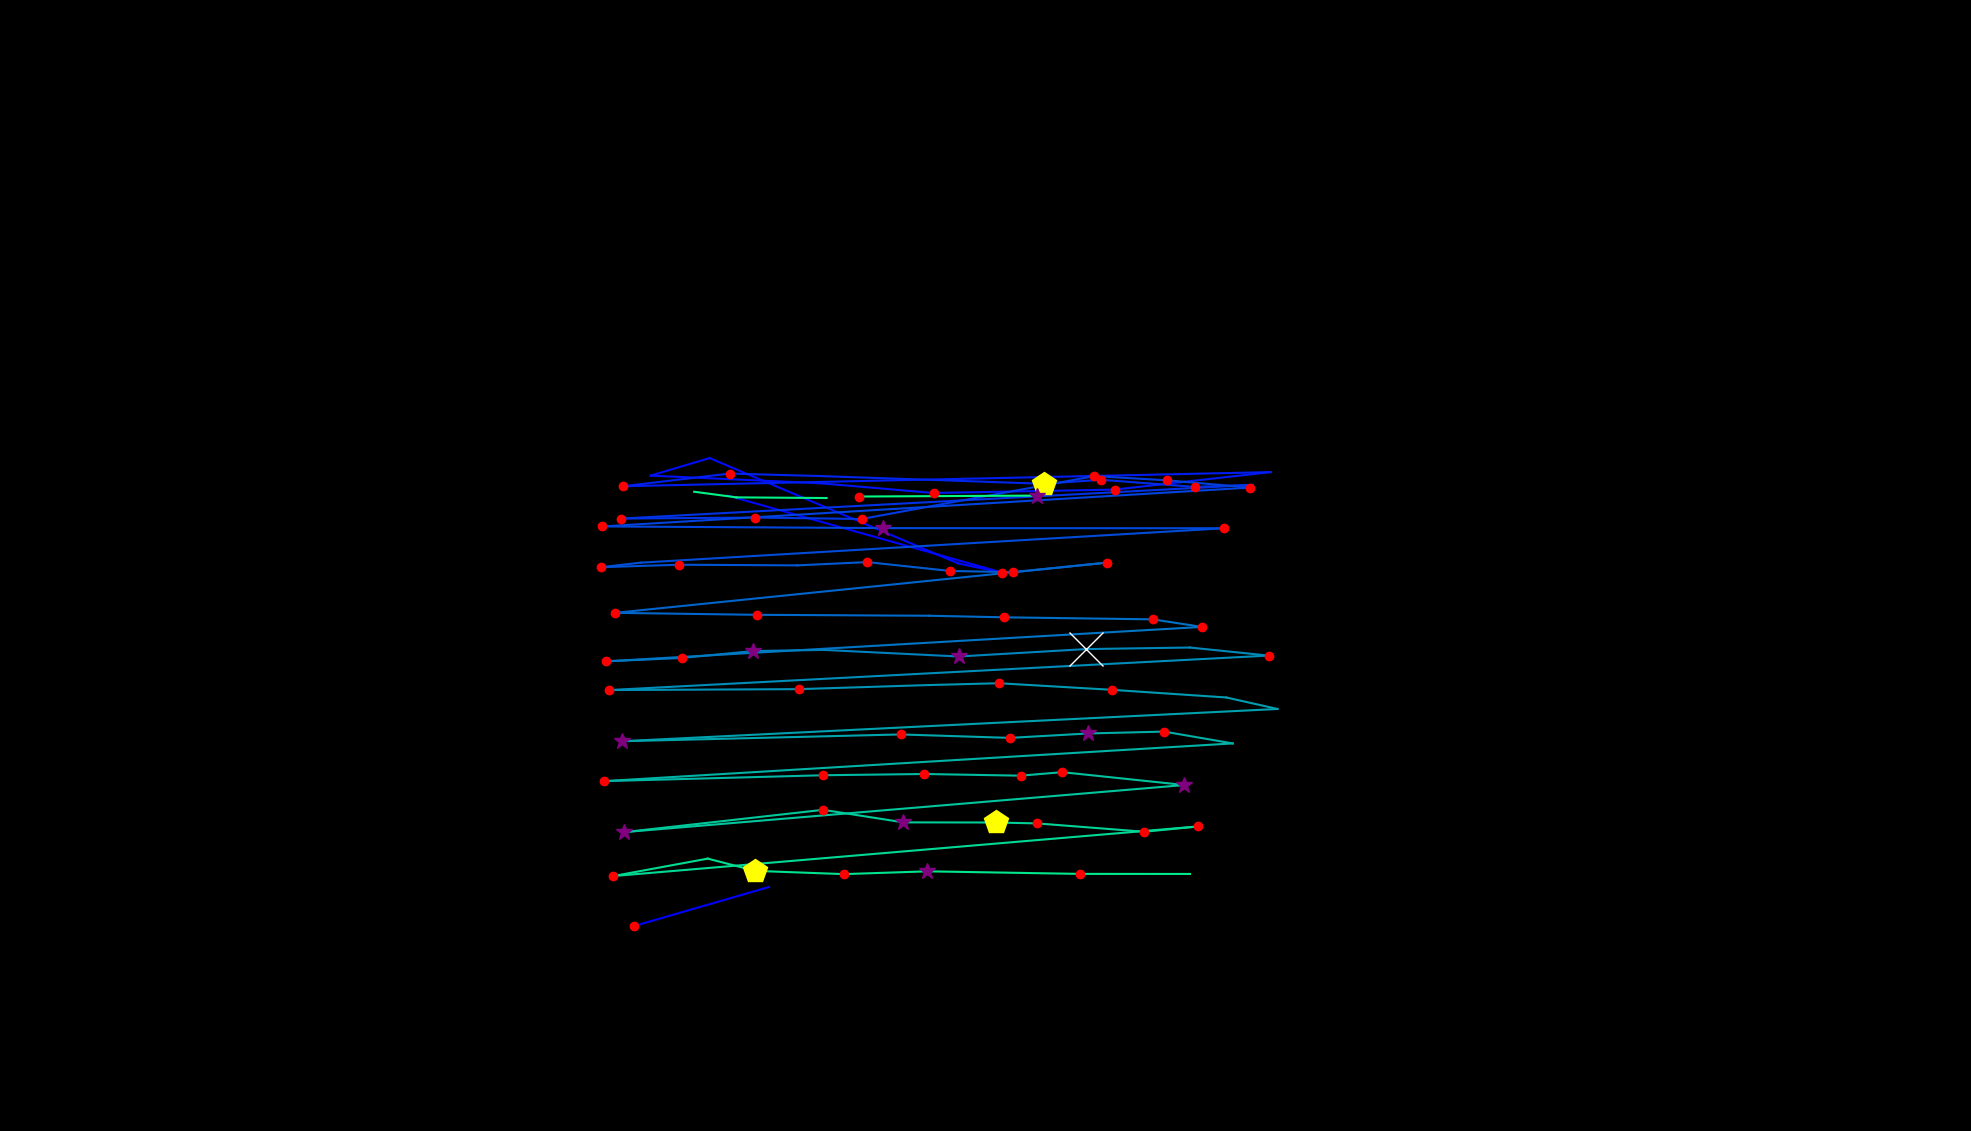

The data file committed next to this chart (first rows):
, fixation_id, timestamp, avg_gaze_x, avg_gaze_y, duration
0, 96.0, 26534, 823.2, 266.1, 180.8
1, 97.0, 26811, 998.8, 316.9, 96.4
2, 99.0, 27607, 945.2, 825.2, 60.25
3, 100.0, 27811, 1302, 725.2, 144.6
4, 101.0, 27980, 1245, 737, 96.4
5, 102.0, 28257, 921.5, 873.9, 0.0
6, 103.0, 28703, 845.1, 851.1, 108.5
7, 104.0, 28872, 1065, 841.2, 96.4
8, 105.0, 29004, 1213, 828.6, 120.5
9, 106.0, 29294, 1448, 833, 168.7
10, 107.0, 29607, 1650, 855.7, 96.4
11, 108.0, 29860, 809.5, 837.4, 180.8
12, 109.0, 30065, 947.5, 853.8, 144.6
13, 110.0, 30258, 1061, 850.7, 96.4
14, 111.0, 30559, 1355, 840.6, 482
15, 112.0, 31065, 1430, 845.7, 120.5
16, 113.0, 31210, 1552, 836.5, 132.6
17, 114.0, 31366, 1627, 839.1, 108.5
18, 115.0, 31571, 806.6, 795.4, 120.5
19, 116.0, 31776, 980.8, 796.7, 229
20, 117.0, 32029, 1119, 794.8, 168.7
21, 118.0, 32270, 1421, 850.5, 168.7
22, 119.0, 32463, 1515, 845, 132.6
23, 120.0, 32619, 1624, 835.6, 120.5
24, 121.0, 32860, 782.4, 785.2, 132.6
25, 122.0, 33150, 1147, 783, 265.1
26, 123.0, 33824, 1590, 782.8, 229
27, 124.0, 34186, 831.9, 738.1, 108.5
28, 125.0, 34318, 780.1, 732.2, 120.5
29, 126.0, 34463, 882.2, 735.4, 144.6
30, 127.0, 34680, 1035, 734.6, 96.4
31, 128.0, 34800, 1126, 738.8, 168.7
32, 129.0, 35005, 1234, 727.3, 180.8
33, 130.0, 35222, 1316, 725.8, 132.6
34, 131.0, 35379, 1437, 738.1, 168.7
35, 132.0, 35825, 798.9, 672.9, 168.7
36, 133.0, 36355, 983.6, 670.4, 144.6
37, 134.0, 36584, 1207, 669.2, 96.4
38, 135.0, 36704, 1304, 667.1, 192.8
39, 136.0, 36994, 1497, 664.5, 241
40, 137.0, 37259, 1561, 654.7, 132.6
41, 138.0, 37584, 787.3, 610, 168.7
42, 139.0, 37777, 885.4, 614.3, 180.8
43, 140.0, 37982, 978.5, 623.3, 277.2
44, 141.0, 38307, 1070, 624.8, 96.4
45, 142.0, 38464, 1245, 616.2, 313.3
46, 143.0, 38837, 1410, 625.9, 590.5
47, 144.0, 39464, 1545, 627.9, 96.4
48, 145.0, 39608, 1647, 617.4, 132.6
49, 146.0, 39910, 791.5, 572.7, 192.8
50, 147.0, 40368, 1037, 573.8, 241
51, 148.0, 40633, 1206, 579.2, 108.5
52, 149.0, 40850, 1297, 581.5, 132.6
53, 150.0, 41115, 1444, 573, 156.7
54, 151.0, 41332, 1593, 563, 96.4
55, 152.0, 41452, 1659, 548.1, 96.4
56, 153.0, 41657, 807.7, 506.2, 337.4
57, 154.0, 42392, 1170, 515, 216.9
58, 155.0, 42633, 1311, 510.5, 229
59, 156.0, 42898, 1413, 516.3, 253.1
... 27 more rows
